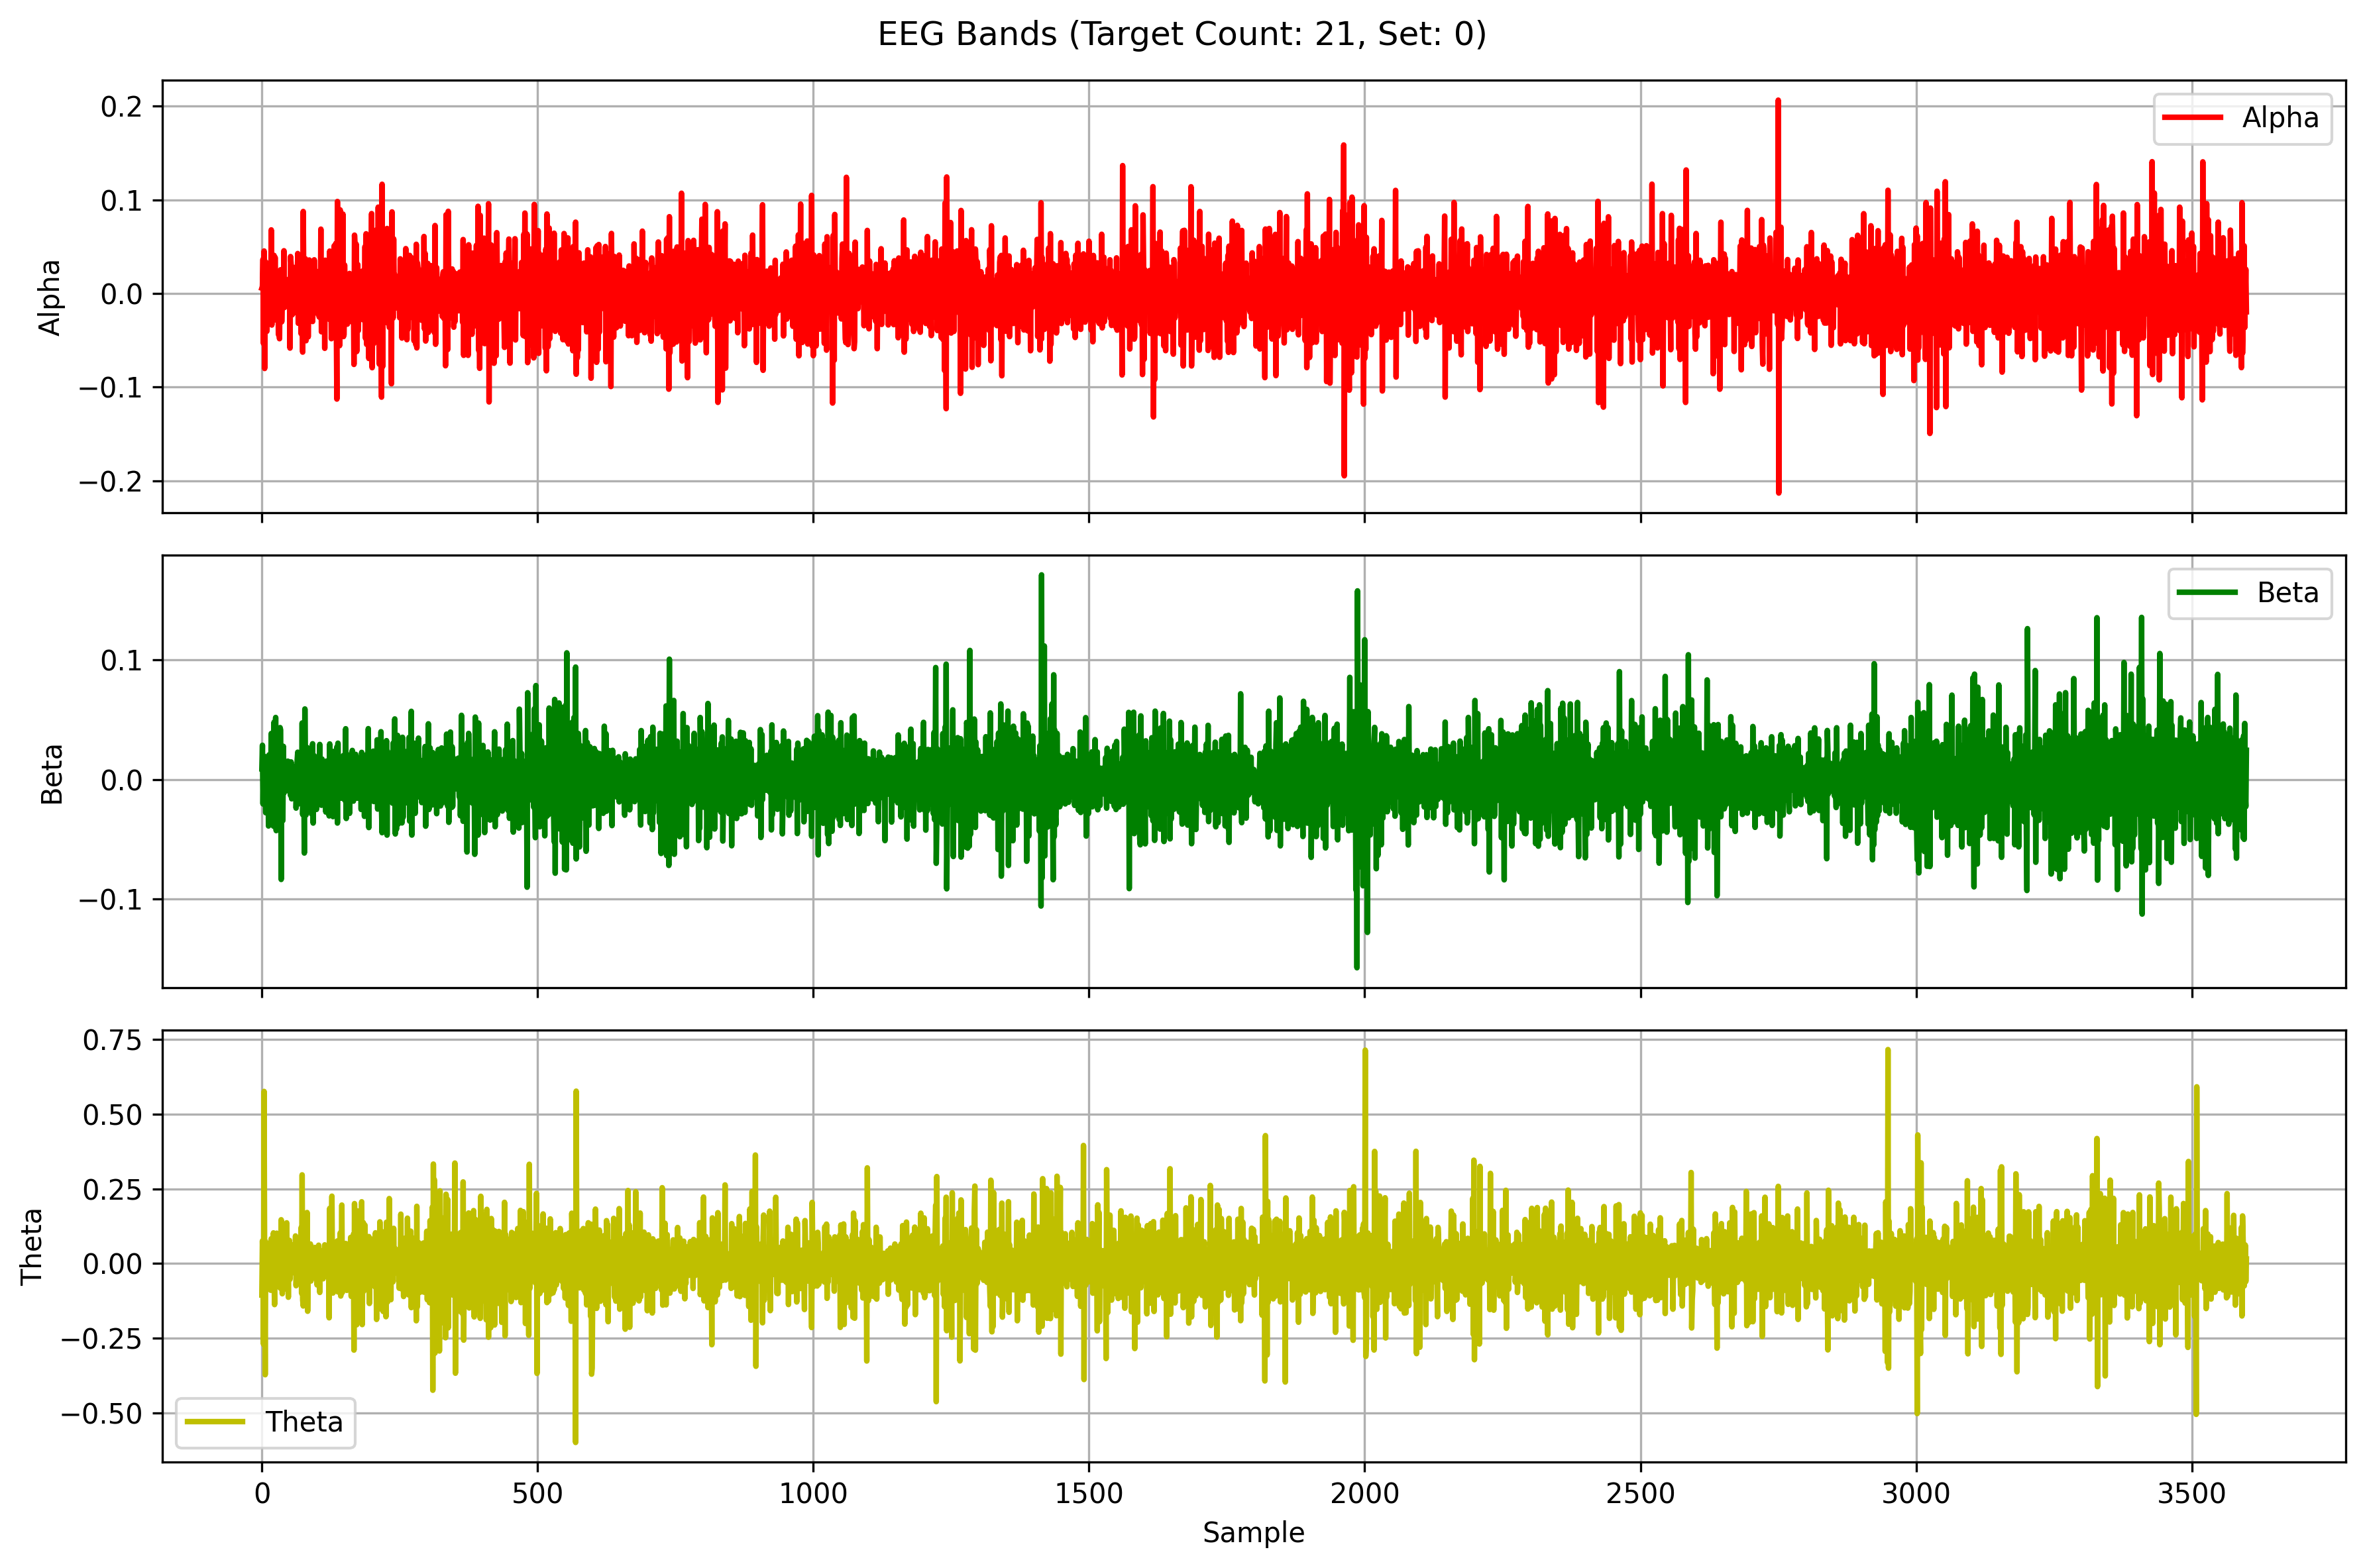

The table this chart was drawn from, first rows:
Alpha, Beta, Theta
0.00566, 0.00882, -0.1055
0.00752, 0.02852, 0.07571
0.03651, -0.02048, -0.002198
-0.05357, 0.009672, -0.2703
0.04537, -0.01071, 0.5759
-0.08006, 0.01922, -0.01487
0.0004035, -0.008334, -0.3722
0.03363, -0.02788, 0.07264
0.0296, 0.01792, 0.03329
-0.04037, 0.01536, -0.03863
0.01095, -0.008417, -0.03954
0.02414, 0.01695, 0.05714
0.01478, -0.03893, 0.01277
-0.02644, 0.0205, -0.007761
-0.02188, 0.01524, 0.03354
0.01574, -0.02532, 0.03216
-0.02207, -0.0001328, -0.08953
0.06793, 0.03838, 0.08305
-0.03368, -0.03313, -0.05115
-0.0206, 0.003487, 0.01328
-0.01301, 0.02666, -0.04088
0.008266, -0.03907, 0.1026
0.04073, 0.04778, -0.0283
-0.02399, -0.02727, -0.1375
0.03859, -0.004842, 0.07317
-0.02825, 0.05176, -0.04188
-0.01139, -0.04282, -0.02154
0.01443, -0.01006, 0.1016
0.0003734, 0.001299, 0.01247
0.01533, -0.006193, -0.0181
-0.04383, 0.01632, -0.03655
0.01972, 0.008019, 0.06321
-0.04827, -0.02575, -0.03065
0.01374, 0.04329, -0.08201
0.02537, 0.04128, -0.07408
0.01898, -0.08361, 0.1466
-0.03021, 0.008345, 0.0187
-0.008395, 0.01684, -0.1012
-0.002325, -0.03444, 0.02551
-0.00723, 0.02763, 0.06567
0.04564, -0.01139, -0.08621
-0.01497, -0.0004289, 0.05255
-0.003918, 0.008995, 0.01137
0.006494, -0.001884, 0.01508
-0.007877, -0.009606, -0.07289
0.0103, -0.009377, 0.1363
0.001865, 0.009032, -0.01563
-0.01102, 0.01526, 0.01487
-0.005948, 0.001546, -0.1129
0.01536, -0.0009625, 0.02085
0.01125, 0.006501, 0.07733
-0.0583, 0.0003345, -0.05275
0.03943, -0.01349, -0.01077
0.03172, 0.01461, -0.02538
-0.01769, -0.01622, 0.02268
-0.02274, 0.01099, -0.002431
0.01809, -0.005102, -0.02943
-0.01658, 0.0002028, 0.06299
-0.02061, -0.00632, -0.01805
0.0278, 0.005284, 0.0003891
... 3,540 more rows
